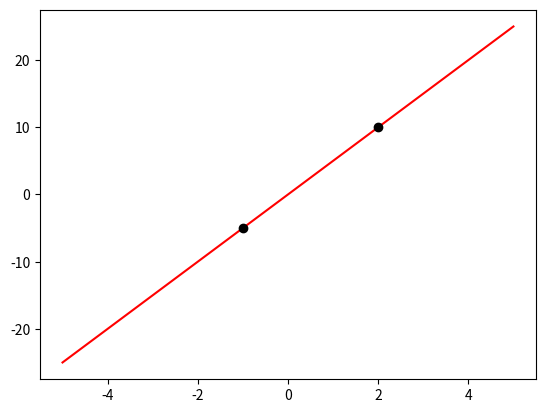

Recreate this plot in Python.
# License: CC0
# https://puzzleandy.com

# pip install numpy
# pip install matplotlib

import numpy as np
from matplotlib import pyplot as plt

x1 = -1
y1 = -5
x2 = 2
y2 = 10

x = np.linspace(-5, 5, 100)
y = (y2 - y1) / (x2 - x1) * (x - x1) + y1

plt.plot(x, y, color='red')
plt.plot(x1, y1, color='black', marker='o')
plt.plot(x2, y2, color='black', marker='o')
plt.show()